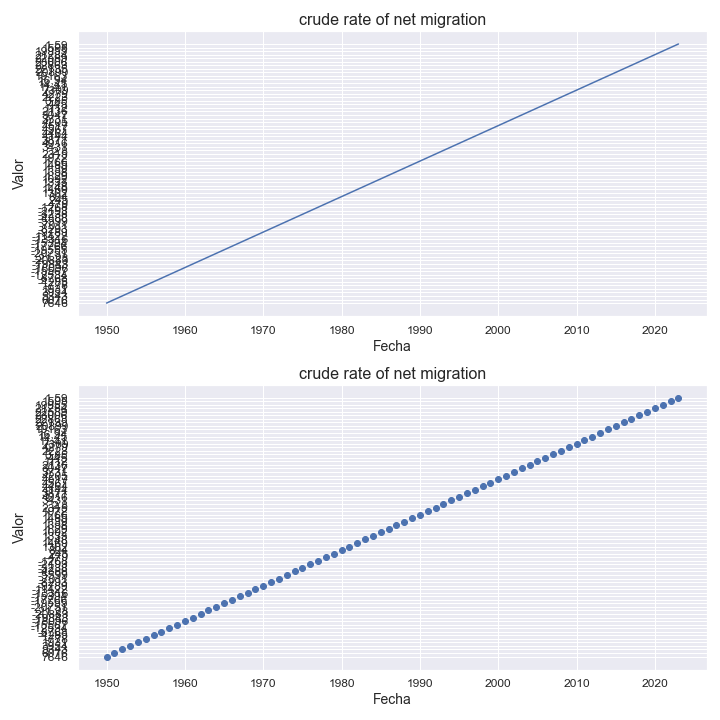

The file beside this chart, header and first rows:
indicatorshortname, locationid, location, iso2, timeid, time, value
crude rate of net migration, 470, malta, mt, 1, 1950, 7646
crude rate of net migration, 470, malta, mt, 2, 1951, 6076
crude rate of net migration, 470, malta, mt, 3, 1952, 5343
crude rate of net migration, 470, malta, mt, 4, 1953, 3954
crude rate of net migration, 470, malta, mt, 5, 1954, 1931
crude rate of net migration, 470, malta, mt, 6, 1955, -778
crude rate of net migration, 470, malta, mt, 7, 1956, -4285
crude rate of net migration, 470, malta, mt, 8, 1957, -8768
crude rate of net migration, 470, malta, mt, 9, 1958, -12534
crude rate of net migration, 470, malta, mt, 10, 1959, -15567
crude rate of net migration, 470, malta, mt, 11, 1960, -18096
crude rate of net migration, 470, malta, mt, 12, 1961, -19843
crude rate of net migration, 470, malta, mt, 13, 1962, -20883
crude rate of net migration, 470, malta, mt, 14, 1963, -21,28
crude rate of net migration, 470, malta, mt, 15, 1964, -20751
crude rate of net migration, 470, malta, mt, 16, 1965, -19555
crude rate of net migration, 470, malta, mt, 17, 1966, -17766
crude rate of net migration, 470, malta, mt, 18, 1967, -15394
crude rate of net migration, 470, malta, mt, 19, 1968, -13316
crude rate of net migration, 470, malta, mt, 20, 1969, -11422
crude rate of net migration, 470, malta, mt, 21, 1970, -9789
crude rate of net migration, 470, malta, mt, 22, 1971, -8293
crude rate of net migration, 470, malta, mt, 23, 1972, -7011
crude rate of net migration, 470, malta, mt, 24, 1973, -5599
crude rate of net migration, 470, malta, mt, 25, 1974, -4388
crude rate of net migration, 470, malta, mt, 26, 1975, -3238
crude rate of net migration, 470, malta, mt, 27, 1976, -2193
crude rate of net migration, 470, malta, mt, 28, 1977, -1268
crude rate of net migration, 470, malta, mt, 29, 1978, -479
crude rate of net migration, 470, malta, mt, 30, 1979, 245
crude rate of net migration, 470, malta, mt, 31, 1980, 804
crude rate of net migration, 470, malta, mt, 32, 1981, 1302
crude rate of net migration, 470, malta, mt, 33, 1982, 1469
crude rate of net migration, 470, malta, mt, 34, 1983, 1,48
crude rate of net migration, 470, malta, mt, 35, 1984, 1333
crude rate of net migration, 470, malta, mt, 36, 1985, 1092
crude rate of net migration, 470, malta, mt, 37, 1986, 1,29
crude rate of net migration, 470, malta, mt, 38, 1987, 1358
crude rate of net migration, 470, malta, mt, 39, 1988, 1,39
crude rate of net migration, 470, malta, mt, 40, 1989, 1485
crude rate of net migration, 470, malta, mt, 41, 1990, 1,66
crude rate of net migration, 470, malta, mt, 42, 1991, 1972
crude rate of net migration, 470, malta, mt, 43, 1992, 2315
crude rate of net migration, 470, malta, mt, 44, 1993, 2,8
crude rate of net migration, 470, malta, mt, 45, 1994, 3431
crude rate of net migration, 470, malta, mt, 46, 1995, 4016
crude rate of net migration, 470, malta, mt, 47, 1996, 3871
crude rate of net migration, 470, malta, mt, 48, 1997, 4144
crude rate of net migration, 470, malta, mt, 49, 1998, 4464
crude rate of net migration, 470, malta, mt, 50, 1999, 4567
crude rate of net migration, 470, malta, mt, 51, 2000, 4517
crude rate of net migration, 470, malta, mt, 52, 2001, 4205
crude rate of net migration, 470, malta, mt, 53, 2002, 3731
crude rate of net migration, 470, malta, mt, 54, 2003, 3047
crude rate of net migration, 470, malta, mt, 55, 2004, 2136
crude rate of net migration, 470, malta, mt, 56, 2005, 1112
crude rate of net migration, 470, malta, mt, 57, 2006, 445
crude rate of net migration, 470, malta, mt, 58, 2007, 0,85
crude rate of net migration, 470, malta, mt, 59, 2008, 2223
crude rate of net migration, 470, malta, mt, 60, 2009, 4279
... 14 more rows
